2-way image classification set "cropped" from GitHub (colbytse/MRI-image-classification); label vocabulary: neg, pos.

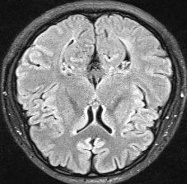
Label: neg

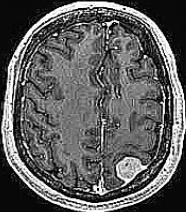
Label: pos

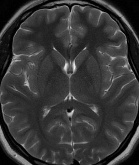
Label: neg

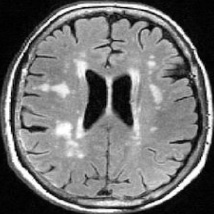
Label: neg

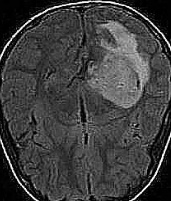
Label: pos

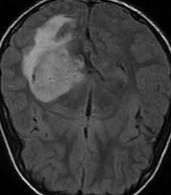
Label: pos
